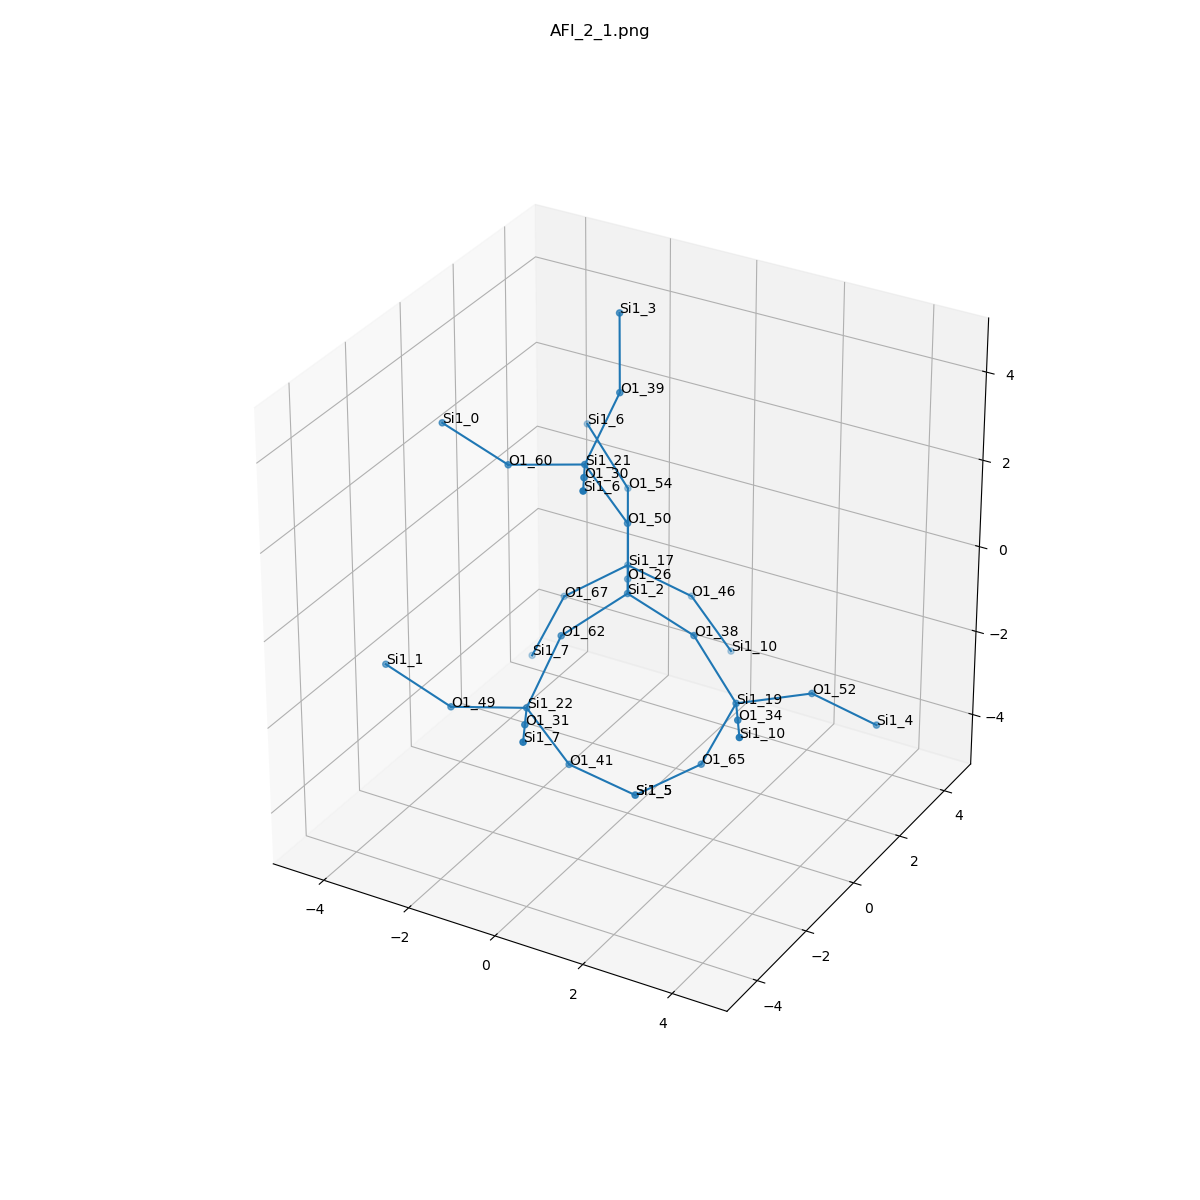

Source data for this figure (header and first rows):
, neighbor_num, isite, atom, x, y, z, front_index
0, 0, 2, Si1, 0.0, 0.0, 0.0, 
1, 1, 38, O1, 1.519, 1.232595164407831e-32, -0.5299, 0.0
2, 1, 50, O1, 0.0, -6.162975822039155e-33, 1.61, 0.0
3, 1, 26, O1, -0.7562, 1.314, -0.5354, 0.0
4, 1, 62, O1, -0.7604, -1.313, -0.5355, 0.0
5, 2, 19, Si1, 2.702, -0.3917, -1.547, 1.0
6, 2, 21, Si1, -0.6838, -0.4901, 2.984, 2.0
7, 2, 17, Si1, -1.512, 2.628, -1.073, 3.0
8, 2, 22, Si1, -0.8693, -2.482, -1.636, 4.0
9, 3, 65, O1, 2.088, -0.6829, -3.005, 5.0
10, 3, 34, O1, 3.458, -1.705, -1.011, 5.0
11, 3, 52, O1, 3.748, 0.8293, -1.639, 5.0
12, 3, 39, O1, -0.5688, 0.6808, 4.08, 6.0
13, 3, 30, O1, 0.07235, -1.804, 3.519, 6.0
14, 3, 60, O1, -2.233, -0.8327, 2.718, 6.0
15, 3, 46, O1, -0.4978, 3.506, -1.961, 7.0
16, 3, 67, O1, -2.777, 2.193, -1.966, 7.0
17, 3, 54, O1, -2.016, 3.506, 0.1796, 7.0
18, 3, 41, O1, -0.1911, -1.996, -3.011, 8.0
19, 3, 31, O1, -0.1144, -3.797, -1.099, 8.0
20, 3, 49, O1, -2.42, -2.825, -1.902, 8.0
21, 4, 5, Si1, 0.8226, -1.118, -3.899, 9.0
22, 4, 10, Si1, 4.213, -3.02, -0.4742, 10.0
23, 4, 4, Si1, 4.761, 1.704, -2.534, 11.0
24, 4, 3, Si1, -1.079, 1.555, 5.33, 12.0
25, 4, 6, Si1, 0.8278, -3.118, 4.056, 13.0
26, 4, 0, Si1, -3.751, -0.8293, 3.254, 14.0
27, 4, 10, Si1, 0.1804, 3.992, -3.336, 15.0
28, 4, 7, Si1, -3.391, 1.901, -3.425, 16.0
29, 4, 6, Si1, -3.205, 3.893, 1.194, 17.0
30, 4, 5, Si1, 0.8226, -1.118, -3.899, 18.0
31, 4, 7, Si1, 0.6422, -5.11, -0.5634, 19.0
32, 4, 1, Si1, -3.939, -2.823, -1.365, 20.0
